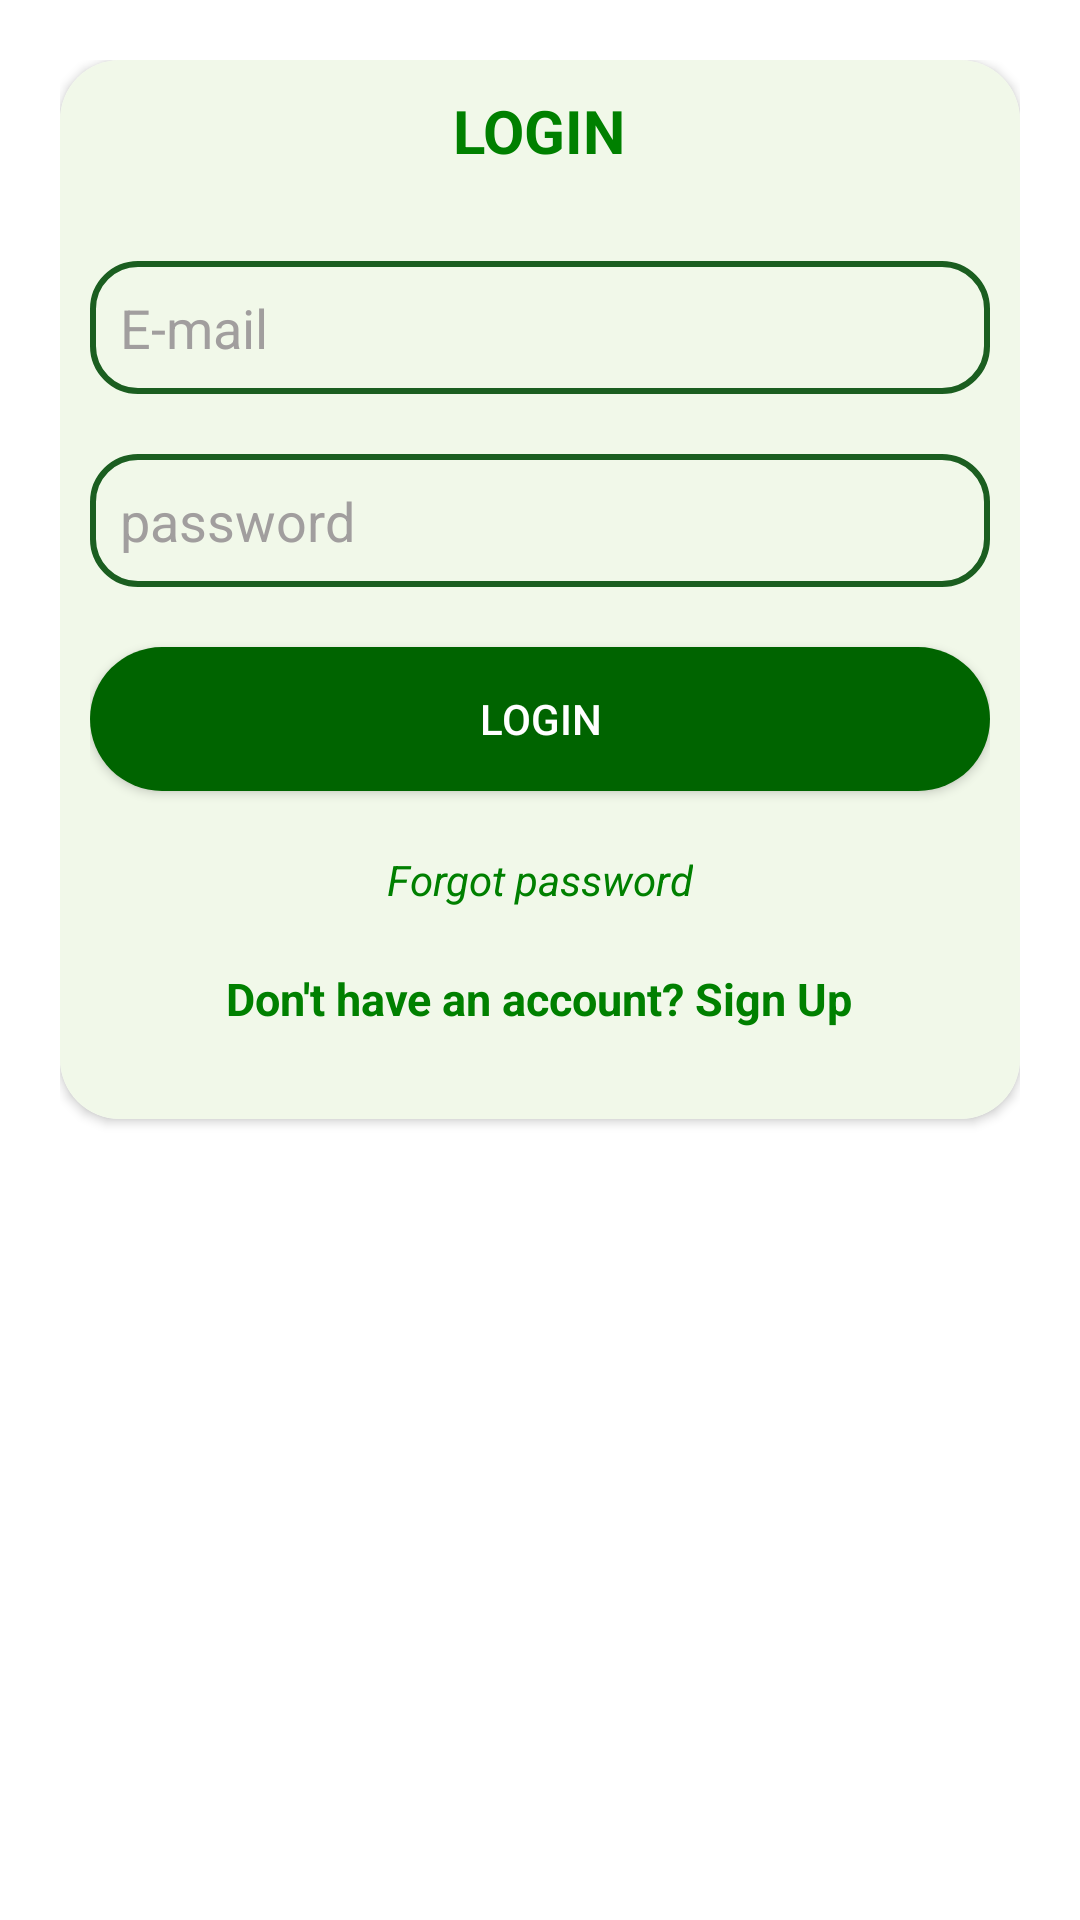

Here is an Android app screen rendered from its layout file. Give the layout XML and the strings, colors and styles it references.
<!-- AndroidManifest.xml: application theme Theme.MaidApp -->
<!-- res/layout/activity_main.xml -->
<?xml version="1.0" encoding="utf-8"?>
<RelativeLayout xmlns:android="http://schemas.android.com/apk/res/android"
    xmlns:app="http://schemas.android.com/apk/res-auto"
    xmlns:tools="http://schemas.android.com/tools"
    android:layout_width="match_parent"
    android:background="@color/white"
    android:layout_height="match_parent"
    tools:context=".MainActivity">

    <LinearLayout
        android:id="@+id/mainbrol"
        android:layout_width="match_parent"
        android:layout_height="match_parent"
        android:orientation="vertical"
        android:padding="20dp">

        <androidx.cardview.widget.CardView
            android:layout_width="match_parent"
            android:layout_height="wrap_content"
            android:background="@color/white"
            android:padding="10dp"
            app:cardCornerRadius="20dp">

            <LinearLayout
                android:layout_width="match_parent"
                android:layout_height="wrap_content"
                android:gravity="center"
                android:background="@color/light_green_50"
                android:orientation="vertical"
                android:padding="10dp">

                <TextView
                    android:layout_width="wrap_content"
                    android:layout_height="wrap_content"
                    android:text="LOGIN"
                    android:textColor="@color/green"
                    android:textSize="20dp"
                    android:textStyle="bold" />

                <EditText
                    android:id="@+id/email"
                    android:layout_width="match_parent"
                    android:layout_height="wrap_content"
                    android:layout_marginTop="30dp"
                    android:background="@drawable/editbg"
                    android:hint="E-mail"
                    android:padding="10dp"
                    android:textColor="@color/black"
                    android:textColorHint="@color/grey" />

                <EditText
                    android:id="@+id/password"
                    android:layout_width="match_parent"
                    android:layout_height="wrap_content"
                    android:layout_marginTop="20dp"
                    android:background="@drawable/editbg"
                    android:hint="password"
                    android:inputType="textPassword"
                    android:padding="10dp"
                    android:textColor="@color/black"
                    android:textColorHint="@color/grey" />

                <Button
                    android:id="@+id/btnlogin"
                    android:layout_width="match_parent"
                    android:layout_height="wrap_content"
                    android:layout_marginTop="20dp"
                    android:background="@drawable/bg"
                    android:text="LOGIN"
                    android:textColor="@color/white" />

                <TextView
                    android:id="@+id/lad"
                    android:layout_width="wrap_content"
                    android:layout_height="wrap_content"
                    android:layout_gravity="center"
                    android:layout_marginTop="20dp"
                    android:onClick="forgot"
                    android:text="Forgot password"
                    android:textColor="@color/green"
                    android:textStyle="italic" />

                <TextView
                    android:layout_width="wrap_content"
                    android:layout_height="wrap_content"
                    android:layout_below="@+id/lad"
                    android:layout_centerHorizontal="true"
                    android:layout_gravity="center"
                    android:layout_marginTop="20dp"
                    android:layout_marginBottom="20dp"
                    android:gravity="center"
                    android:onClick="reg"
                    android:text="Don't have an account? Sign Up"
                    android:textColor="@color/green"
                    android:textSize="15dp"
                    android:textStyle="bold" />

            </LinearLayout>

        </androidx.cardview.widget.CardView>
    </LinearLayout>


    <ProgressBar
        android:id="@+id/progresslogin"
        android:layout_width="wrap_content"
        android:layout_height="wrap_content"
        android:layout_centerHorizontal="true"
        android:layout_centerVertical="true"
        android:visibility="gone" />

</RelativeLayout>
<!-- resources referenced by this layout -->
<resources>
  <color name="black">#FF000000</color>
  <color name="green">#008000</color>
  <color name="grey">#A19E9E</color>
  <color name="light_green_50">#F1F8E9</color>
  <color name="white">#FFFFFFFF</color>
  <!-- drawable bg (drawable) -->
  <?xml version="1.0" encoding="utf-8"?>
  <shape xmlns:android="http://schemas.android.com/apk/res/android">
      <solid android:color="@color/darkgreen" />
      <corners android:radius="24dp" />
  </shape>
  <!-- drawable editbg (drawable) -->
  <?xml version="1.0" encoding="utf-8"?>
  <shape xmlns:android="http://schemas.android.com/apk/res/android">
      <corners android:radius="15dp" />
      <stroke android:color="@color/green_900"/>
      <stroke android:width="2sp"/>
  
  </shape>
  <style name="Theme.MaidApp" parent="Theme.AppCompat.Light.DarkActionBar">
          
          <item name="colorPrimary">@color/darkgreen</item>
          <item name="colorPrimaryVariant">@color/darkgreen</item>
          <item name="colorOnPrimary">@color/white</item>
          
          <item name="colorSecondary">@color/teal_200</item>
          <item name="colorSecondaryVariant">@color/teal_700</item>
          <item name="colorOnSecondary">@color/black</item>
          
          <item name="android:statusBarColor" tools:targetApi="l">?attr/colorPrimaryVariant</item>
          
      </style>
  <color name="darkgreen">#006400</color>
  <color name="green_900">#1B5E20</color>
  <color name="teal_200">#80CBC4</color>
  <color name="teal_700">#00796B</color>
</resources>
